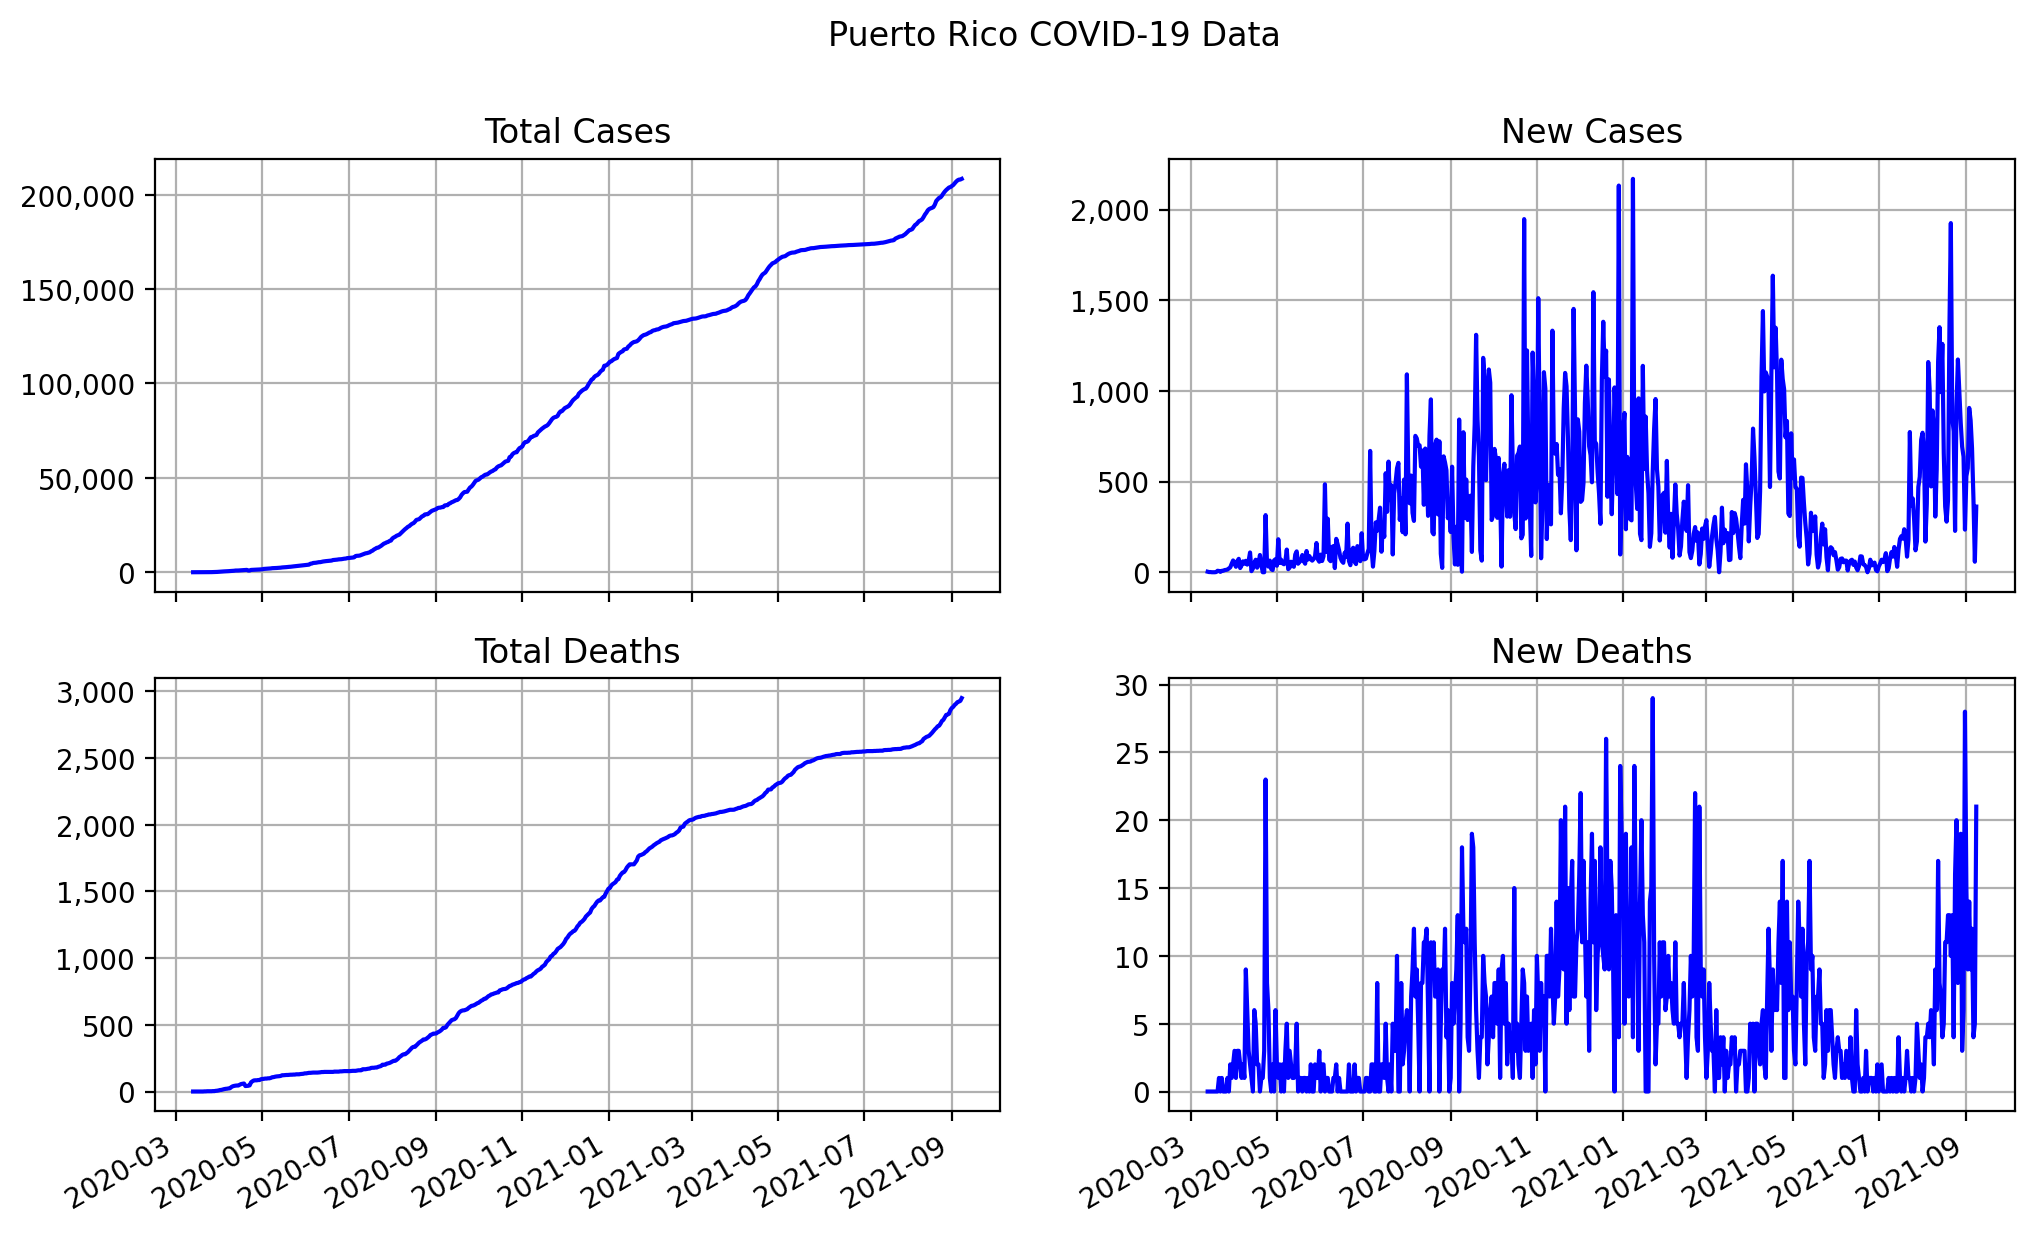

Values plotted in this chart, from the file beside it:
date, state, total cases, total deaths, new cases, new deaths
2020-03-13, Puerto Rico, 3, 0, 3, 0
2020-03-14, Puerto Rico, 4, 0, 1, 0
2020-03-15, Puerto Rico, 5, 0, 1, 0
2020-03-16, Puerto Rico, 5, 0, 0, 0
2020-03-17, Puerto Rico, 5, 0, 0, 0
2020-03-18, Puerto Rico, 5, 0, 0, 0
2020-03-19, Puerto Rico, 6, 0, 1, 0
2020-03-20, Puerto Rico, 14, 0, 8, 0
2020-03-21, Puerto Rico, 21, 1, 7, 1
2020-03-22, Puerto Rico, 23, 1, 2, 0
2020-03-23, Puerto Rico, 31, 2, 8, 1
2020-03-24, Puerto Rico, 39, 2, 8, 0
2020-03-25, Puerto Rico, 51, 2, 12, 0
2020-03-26, Puerto Rico, 64, 2, 13, 0
2020-03-27, Puerto Rico, 79, 3, 15, 1
2020-03-28, Puerto Rico, 100, 3, 21, 0
2020-03-29, Puerto Rico, 127, 5, 27, 2
2020-03-30, Puerto Rico, 174, 6, 47, 1
2020-03-31, Puerto Rico, 239, 8, 65, 2
2020-04-01, Puerto Rico, 286, 11, 47, 3
2020-04-02, Puerto Rico, 316, 12, 30, 1
2020-04-03, Puerto Rico, 378, 15, 62, 3
2020-04-04, Puerto Rico, 452, 18, 74, 3
2020-04-05, Puerto Rico, 475, 20, 23, 2
2020-04-06, Puerto Rico, 513, 21, 38, 1
2020-04-07, Puerto Rico, 573, 23, 60, 2
2020-04-08, Puerto Rico, 620, 24, 47, 1
2020-04-09, Puerto Rico, 683, 33, 63, 9
2020-04-10, Puerto Rico, 725, 39, 42, 6
2020-04-11, Puerto Rico, 788, 42, 63, 3
2020-04-12, Puerto Rico, 897, 44, 109, 2
2020-04-13, Puerto Rico, 903, 45, 6, 1
2020-04-14, Puerto Rico, 923, 45, 20, 0
2020-04-15, Puerto Rico, 974, 51, 51, 6
2020-04-16, Puerto Rico, 1043, 56, 69, 5
2020-04-17, Puerto Rico, 1068, 58, 25, 2
2020-04-18, Puerto Rico, 1118, 60, 50, 2
2020-04-19, Puerto Rico, 1213, 41, 95, 0
2020-04-20, Puerto Rico, 1252, 42, 39, 1
2020-04-21, Puerto Rico, 915, 43, 0, 1
2020-04-22, Puerto Rico, 915, 46, 0, 3
2020-04-23, Puerto Rico, 1230, 69, 315, 23
2020-04-24, Puerto Rico, 1276, 77, 46, 8
2020-04-25, Puerto Rico, 1307, 83, 31, 6
2020-04-26, Puerto Rico, 1371, 84, 64, 1
2020-04-27, Puerto Rico, 1388, 84, 17, 0
2020-04-28, Puerto Rico, 1400, 86, 12, 2
2020-04-29, Puerto Rico, 1465, 86, 65, 0
2020-04-30, Puerto Rico, 1537, 92, 72, 6
2020-05-01, Puerto Rico, 1573, 94, 36, 2
2020-05-02, Puerto Rico, 1755, 95, 182, 1
2020-05-03, Puerto Rico, 1806, 97, 51, 2
2020-05-04, Puerto Rico, 1875, 97, 69, 0
2020-05-05, Puerto Rico, 1924, 99, 49, 2
2020-05-06, Puerto Rico, 1968, 99, 44, 0
2020-05-07, Puerto Rico, 2031, 102, 63, 3
2020-05-08, Puerto Rico, 2156, 107, 125, 5
2020-05-09, Puerto Rico, 2173, 108, 17, 1
2020-05-10, Puerto Rico, 2198, 111, 25, 3
2020-05-11, Puerto Rico, 2256, 113, 58, 2
... 485 more rows
